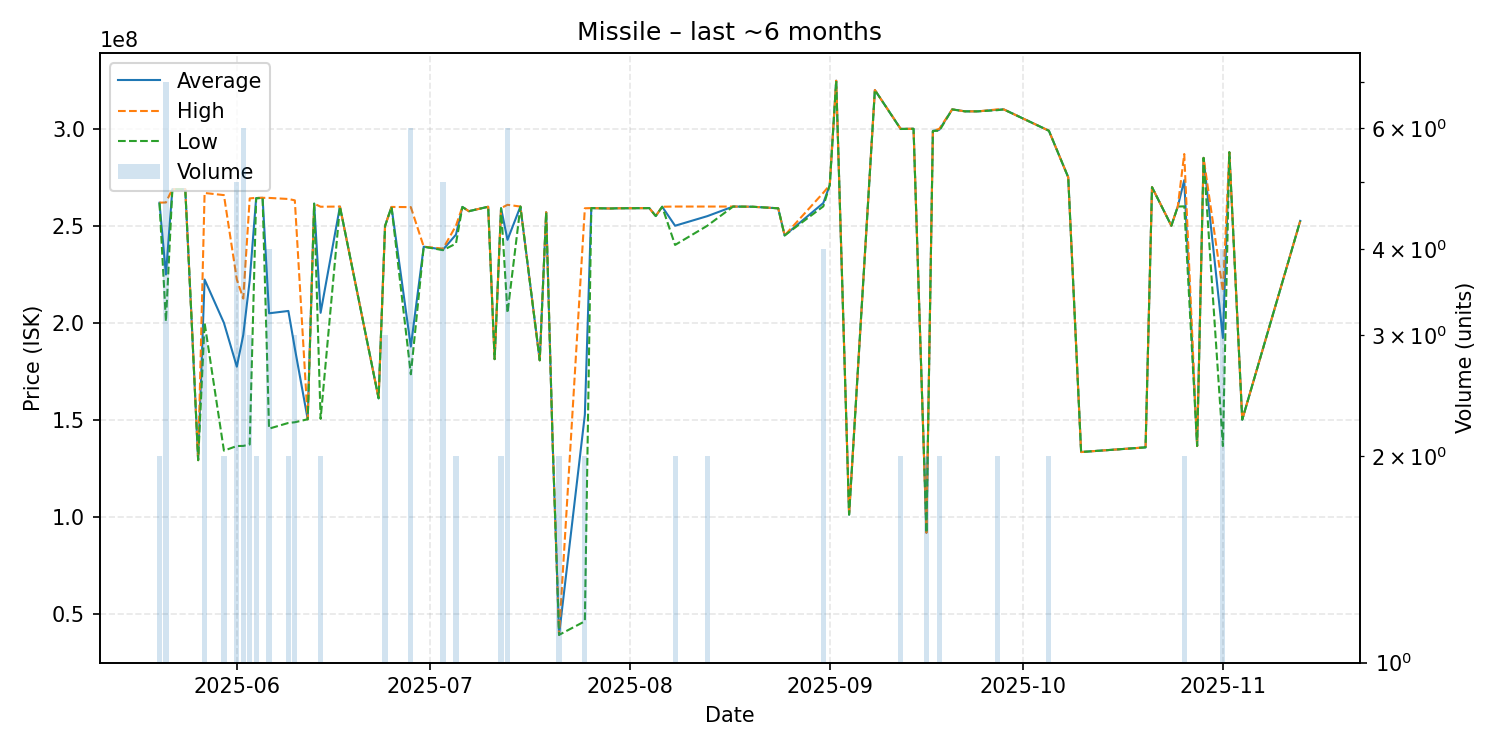

The file beside this chart, header and first rows:
date, average, highest, lowest, order_count, volume
2025-05-20, 261850000, 261900000, 261800000, 2, 2
2025-05-21, 224857143, 262000000, 200700000, 7, 7
2025-05-22, 268900000, 268900000, 268900000, 1, 1
2025-05-24, 268900000, 268900000, 268900000, 1, 1
2025-05-25, 200500000, 200500000, 200500000, 1, 1
2025-05-26, 129100000, 129100000, 129100000, 1, 1
2025-05-27, 222266667, 266900000, 199950000, 3, 3
2025-05-30, 199900000, 265800000, 134000000, 2, 2
2025-06-01, 177320000, 222300000, 136400000, 5, 5
2025-06-02, 193666667, 212450000, 136450000, 6, 6
2025-06-03, 221800000, 264100000, 137200000, 3, 3
2025-06-04, 264250000, 264400000, 264100000, 2, 2
2025-06-05, 264400000, 264400000, 264400000, 1, 1
2025-06-06, 204850000, 264350000, 145350000, 4, 4
2025-06-09, 206050000, 263800000, 148300000, 2, 2
2025-06-10, 186800000, 263100000, 148650000, 3, 3
2025-06-12, 150200000, 150200000, 150200000, 1, 1
2025-06-13, 261400000, 261400000, 261400000, 1, 1
2025-06-14, 205100000, 259800000, 150400000, 2, 2
2025-06-17, 259900000, 259900000, 259900000, 1, 1
2025-06-23, 161000000, 161000000, 161000000, 1, 1
2025-06-24, 249900000, 249950000, 249850000, 3, 3
2025-06-25, 259700000, 259700000, 259700000, 1, 1
2025-06-28, 187700000, 259600000, 173400000, 6, 6
2025-06-30, 239200000, 239200000, 239200000, 1, 1
2025-07-03, 237720000, 238200000, 237400000, 5, 5
2025-07-05, 245400000, 250000000, 240800000, 2, 2
2025-07-06, 259700000, 259700000, 259700000, 1, 1
2025-07-07, 257500000, 257500000, 257500000, 1, 1
2025-07-10, 259800000, 259800000, 259800000, 1, 1
2025-07-11, 181200000, 181200000, 181200000, 1, 1
2025-07-12, 259050000, 259100000, 259000000, 2, 2
2025-07-13, 242733333, 260800000, 205050000, 6, 6
2025-07-15, 259900000, 259900000, 259900000, 1, 1
2025-07-18, 180600000, 180600000, 180600000, 1, 1
2025-07-19, 257000000, 257000000, 257000000, 1, 1
2025-07-20, 138500000, 138500000, 138500000, 1, 1
2025-07-21, 39055000, 39110000, 39000000, 2, 2
2025-07-25, 152505000, 259000000, 46010000, 2, 2
2025-07-26, 259100000, 259100000, 259100000, 1, 1
2025-07-29, 258900000, 258900000, 258900000, 1, 1
2025-07-30, 259000000, 259000000, 259000000, 1, 1
2025-08-04, 259100000, 259100000, 259100000, 1, 1
2025-08-05, 255000000, 255000000, 255000000, 1, 1
2025-08-06, 259800000, 259800000, 259800000, 1, 1
2025-08-08, 250000000, 259900000, 240100000, 2, 2
2025-08-13, 254950000, 259900000, 250000000, 2, 2
2025-08-17, 259900000, 259900000, 259900000, 1, 1
2025-08-20, 259800000, 259800000, 259800000, 1, 1
2025-08-24, 259000000, 259000000, 259000000, 1, 1
2025-08-25, 245000000, 245000000, 245000000, 1, 1
2025-08-31, 261725000, 267000000, 260000000, 4, 4
2025-09-01, 271000000, 271000000, 271000000, 1, 1
2025-09-02, 324800000, 324800000, 324800000, 1, 1
2025-09-04, 101000000, 101000000, 101000000, 1, 1
2025-09-08, 320000000, 320000000, 320000000, 1, 1
2025-09-12, 299950000, 300000000, 299900000, 2, 2
2025-09-14, 300000000, 300000000, 300000000, 1, 1
2025-09-16, 91685000, 91690000, 91680000, 2, 2
2025-09-17, 298900000, 298900000, 298900000, 1, 1
... 20 more rows
